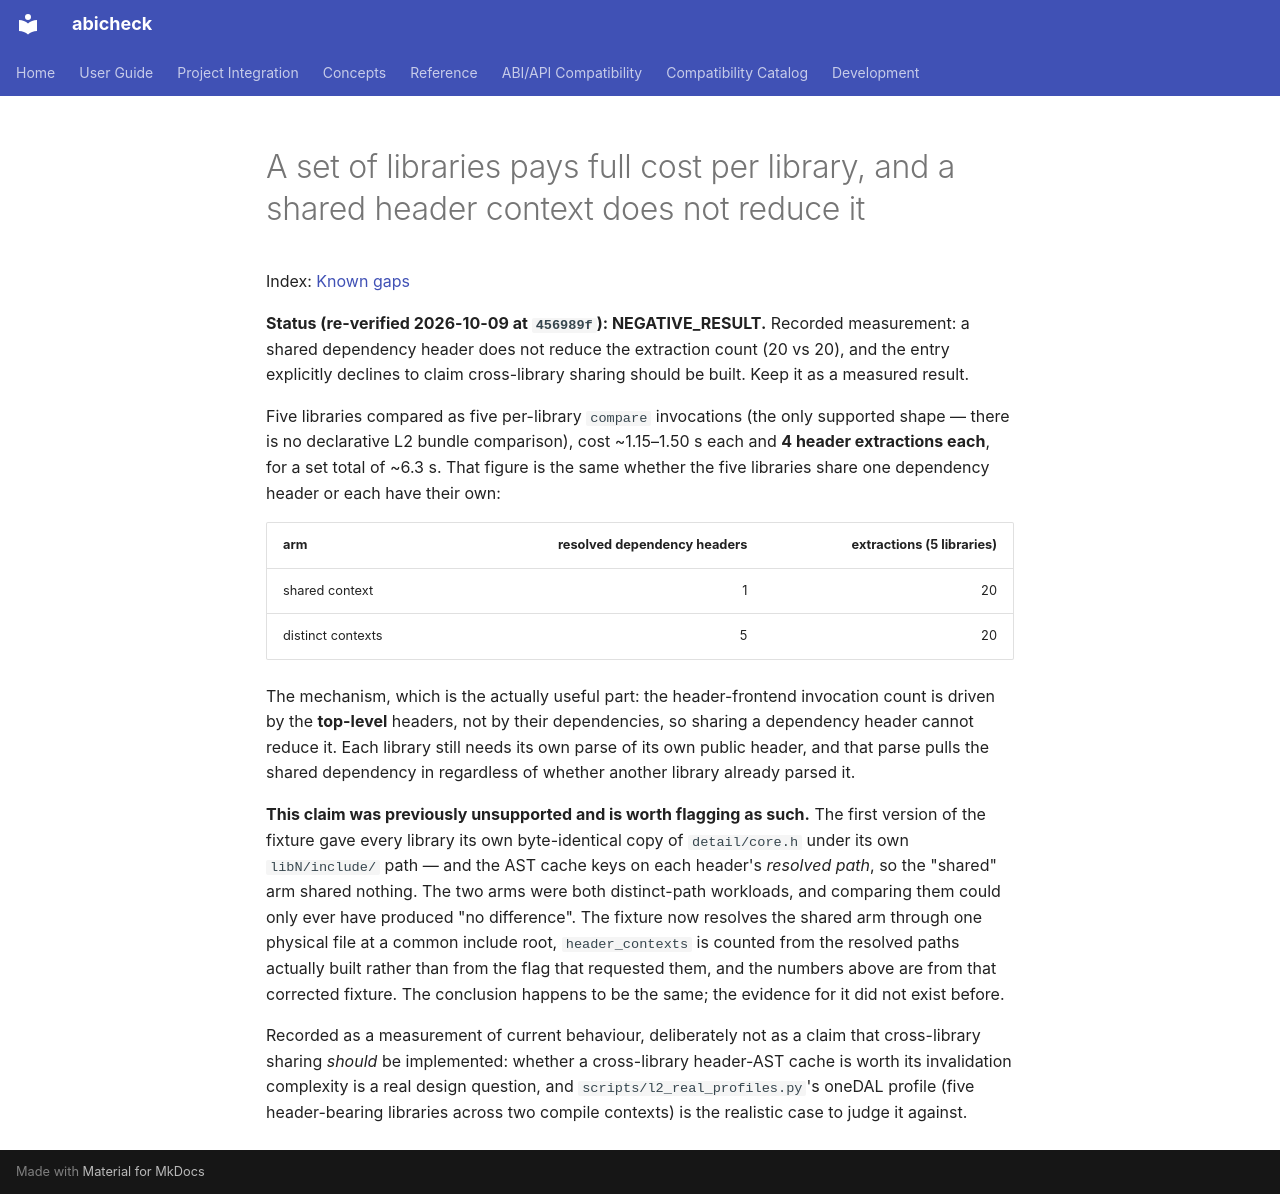

repository: abicheck/abicheck · page: contribute/known-gaps/a-set-of-libraries-pays-full-cost-per-library-and-a-shared/index.html · generator: mkdocs

---
doc_type: contributor
audience:
  - contributor
level: advanced
lifecycle: active
generated: false
---

# A set of libraries pays full cost per library, and a shared header context does not reduce it

Index: [Known gaps](../known-gaps.md)

**Status (re-verified 2026-10-09 at `456989f`): NEGATIVE_RESULT.** Recorded measurement: a shared dependency header does not reduce the extraction count (20 vs 20), and the entry explicitly declines to claim cross-library sharing should be built. Keep it as a measured result.


Five libraries compared as five per-library `compare` invocations (the only
supported shape — there is no declarative L2 bundle comparison), cost ~1.15–1.50 s
each and **4 header extractions each**, for a set total of ~6.3 s. That figure is
the same whether the five libraries share one dependency header or each have
their own:

| arm | resolved dependency headers | extractions (5 libraries) |
|---|---:|---:|
| shared context | 1 | 20 |
| distinct contexts | 5 | 20 |

The mechanism, which is the actually useful part: the header-frontend invocation
count is driven by the **top-level** headers, not by their dependencies, so
sharing a dependency header cannot reduce it. Each library still needs its own
parse of its own public header, and that parse pulls the shared dependency in
regardless of whether another library already parsed it.

**This claim was previously unsupported and is worth flagging as such.** The
first version of the fixture gave every library its own byte-identical copy of
`detail/core.h` under its own `libN/include/` path — and the AST cache keys on
each header's *resolved path*, so the "shared" arm shared nothing. The two arms
were both distinct-path workloads, and comparing them could only ever have
produced "no difference". The fixture now resolves the shared arm through one
physical file at a common include root, `header_contexts` is counted from the
resolved paths actually built rather than from the flag that requested them, and
the numbers above are from that corrected fixture. The conclusion happens to be
the same; the evidence for it did not exist before.

Recorded as a measurement of current behaviour, deliberately not as a claim that
cross-library sharing *should* be implemented: whether a cross-library
header-AST cache is worth its invalidation complexity is a real design question,
and `scripts/l2_real_profiles.py`'s oneDAL profile (five header-bearing
libraries across two compile contexts) is the realistic case to judge it
against.
